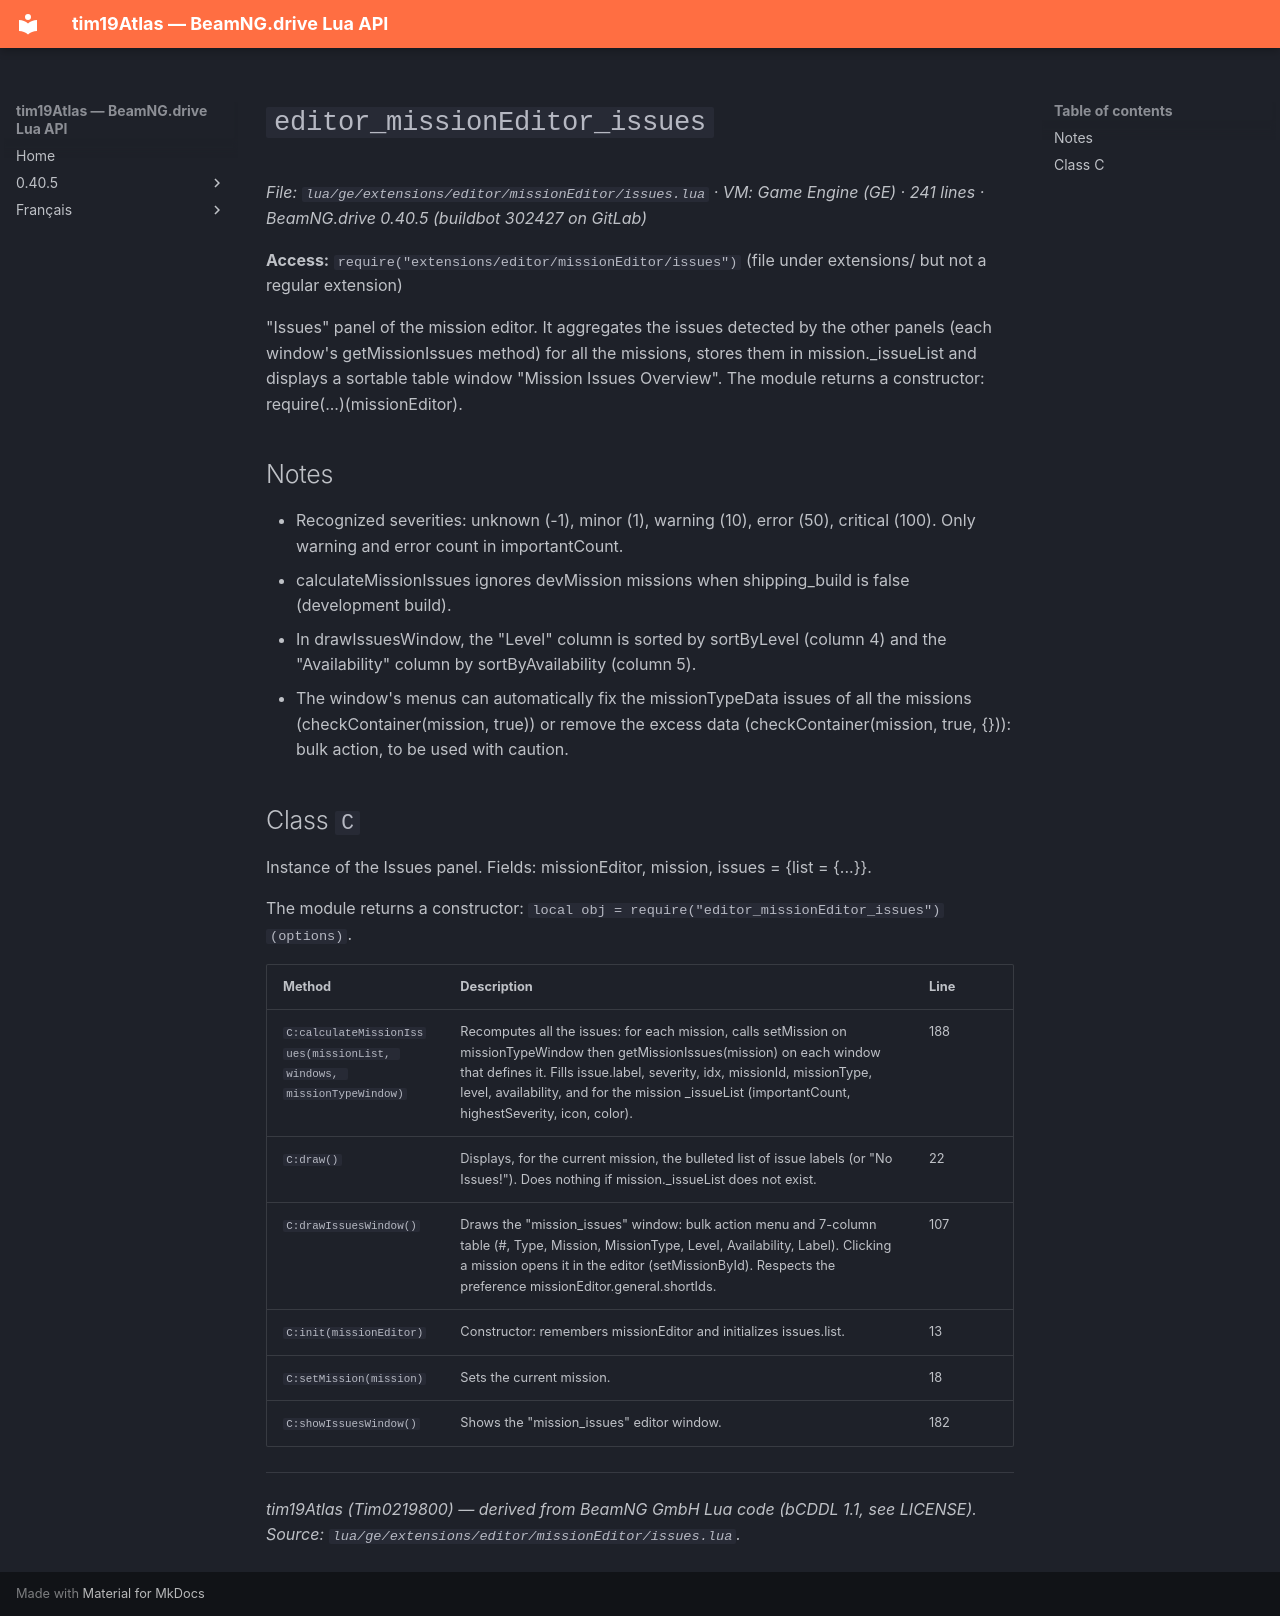

repository: Tim0219800/beamng-lua-atlas · page: 0.40.5/ge/extensions/editor/missionEditor/issues.html · generator: mkdocs

# `editor_missionEditor_issues`

*File: `lua/ge/extensions/editor/missionEditor/issues.lua` · VM: Game Engine (GE) · 241 lines · BeamNG.drive 0.40.5 (buildbot 302427 on GitLab)*

**Access:** `require("extensions/editor/missionEditor/issues")` (file under extensions/ but not a regular extension)

"Issues" panel of the mission editor. It aggregates the issues detected by the other panels (each window's getMissionIssues method) for all the missions, stores them in mission._issueList and displays a sortable table window "Mission Issues Overview". The module returns a constructor: require(...)(missionEditor).

## Notes

- Recognized severities: unknown (-1), minor (1), warning (10), error (50), critical (100). Only warning and error count in importantCount.
- calculateMissionIssues ignores devMission missions when shipping_build is false (development build).
- In drawIssuesWindow, the "Level" column is sorted by sortByLevel (column 4) and the "Availability" column by sortByAvailability (column 5).
- The window's menus can automatically fix the missionTypeData issues of all the missions (checkContainer(mission, true)) or remove the excess data (checkContainer(mission, true, {})): bulk action, to be used with caution.

## Class `C`

Instance of the Issues panel. Fields: missionEditor, mission, issues = {list = {...}}.

The module returns a constructor: `local obj = require("editor_missionEditor_issues")(options)`.

| Method | Description | Line |
|---|---|---|
| `C:calculateMissionIssues(missionList, windows, missionTypeWindow)` | Recomputes all the issues: for each mission, calls setMission on missionTypeWindow then getMissionIssues(mission) on each window that defines it. Fills issue.label, severity, idx, missionId, missionType, level, availability, and for the mission _issueList (importantCount, highestSeverity, icon, color). | 188 |
| `C:draw()` | Displays, for the current mission, the bulleted list of issue labels (or "No Issues!"). Does nothing if mission._issueList does not exist. | 22 |
| `C:drawIssuesWindow()` | Draws the "mission_issues" window: bulk action menu and 7-column table (#, Type, Mission, MissionType, Level, Availability, Label). Clicking a mission opens it in the editor (setMissionById). Respects the preference missionEditor.general.shortIds. | 107 |
| `C:init(missionEditor)` | Constructor: remembers missionEditor and initializes issues.list. | 13 |
| `C:setMission(mission)` | Sets the current mission. | 18 |
| `C:showIssuesWindow()` | Shows the "mission_issues" editor window. | 182 |

---
*tim19Atlas (Tim0219800) — derived from BeamNG GmbH Lua code (bCDDL 1.1, see LICENSE). Source: `lua/ge/extensions/editor/missionEditor/issues.lua`.*
